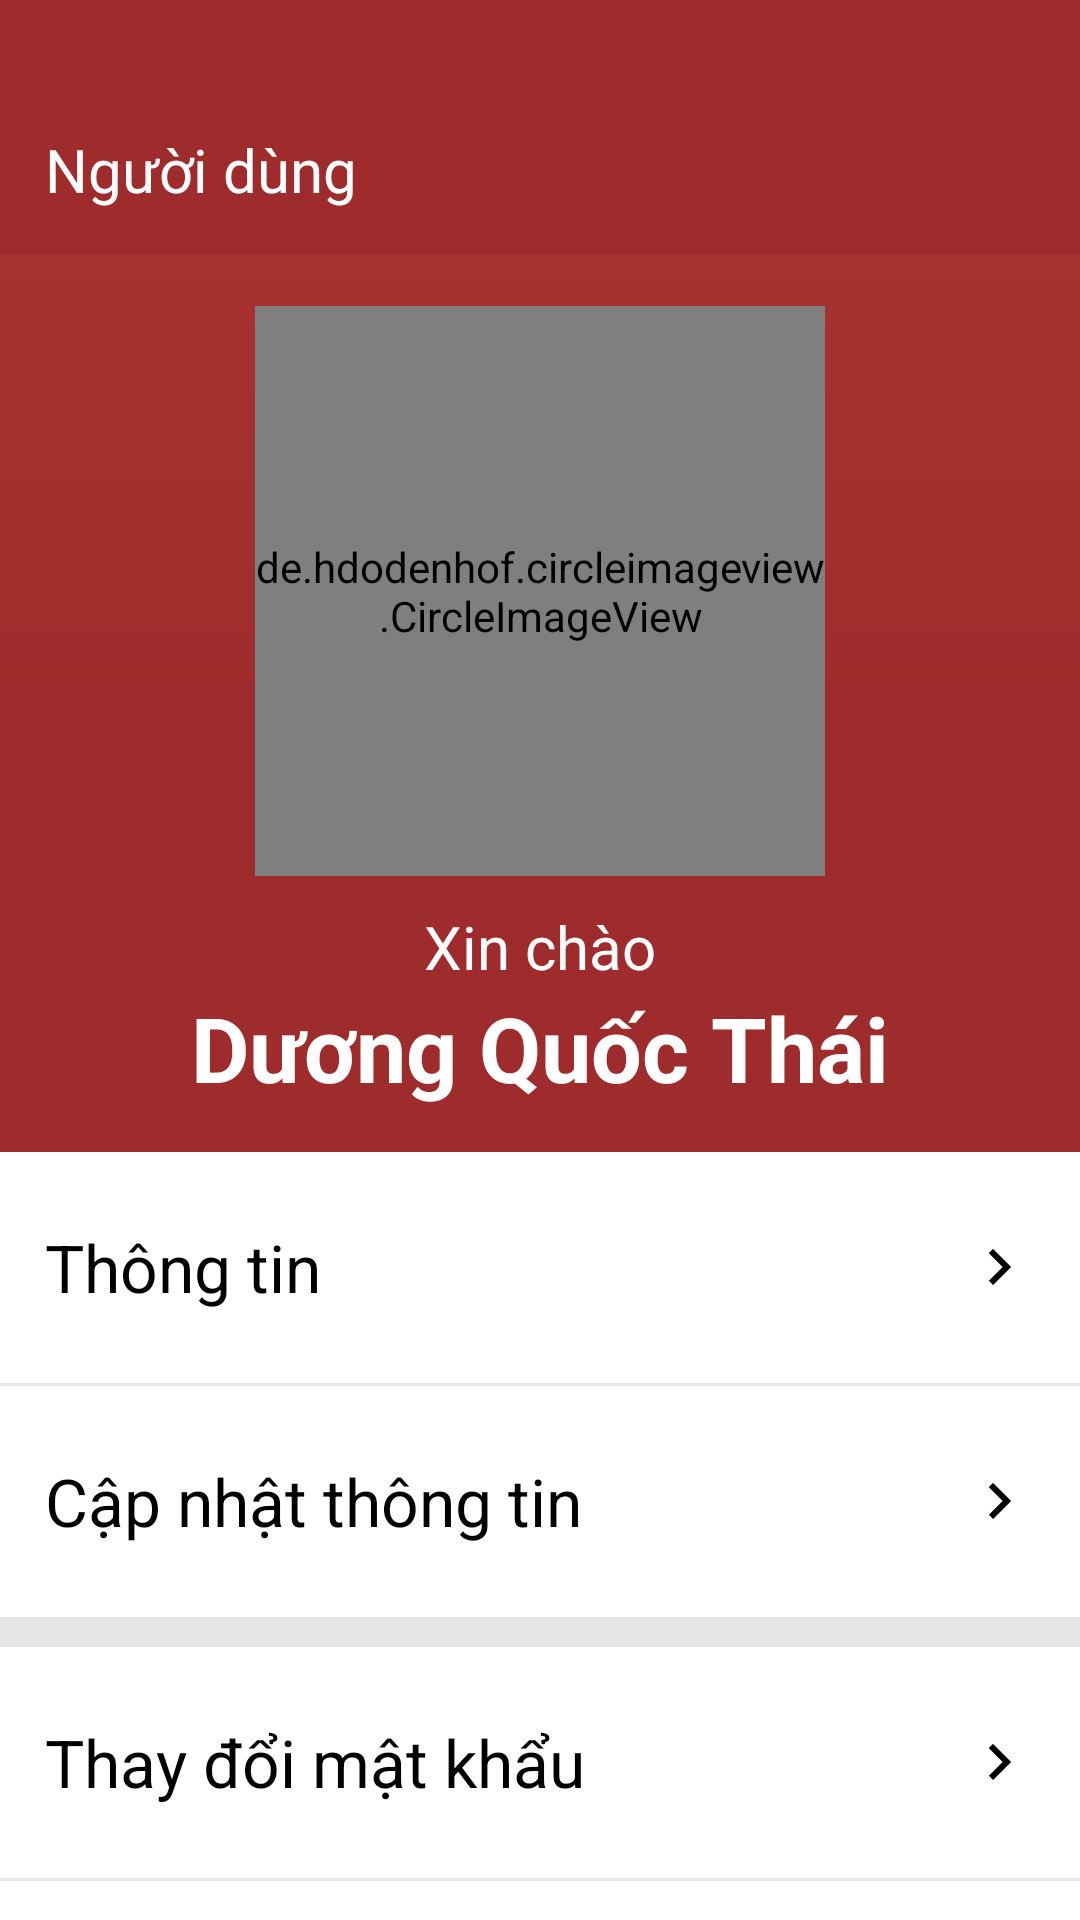

Android layout source for this screen:
<!-- AndroidManifest.xml: application theme Theme.TryAgain -->
<!-- res/layout/fragment_user.xml -->
<?xml version="1.0" encoding="utf-8"?>
<FrameLayout xmlns:android="http://schemas.android.com/apk/res/android"
    xmlns:tools="http://schemas.android.com/tools"
    android:layout_width="match_parent"
    android:layout_height="match_parent"
    tools:context=".UserFragment">

    
    <RelativeLayout
        android:layout_width="match_parent"
        android:layout_height="match_parent">

        <LinearLayout
            android:layout_width="match_parent"
            android:layout_height="match_parent"
            android:orientation="vertical">

            <TextView
                android:layout_width="match_parent"
                android:layout_height="85dp"
                android:background="#9F2C2C"
                android:gravity="start|bottom"
                android:padding="15dp"
                android:text="Người dùng"
                android:textColor="@color/white"
                android:textSize="20sp" />

            <LinearLayout
                android:layout_width="match_parent"
                android:layout_height="299dp"
                android:background="@drawable/gradient_color"
                android:orientation="vertical"
                android:padding="10dp">

                <de.hdodenhof.circleimageview.CircleImageView
                    android:id="@+id/civ_prof"
                    android:layout_width="190dp"
                    android:layout_height="190dp"
                    android:layout_gravity="center"
                    android:layout_marginTop="7dp"
                    android:src="@drawable/user" />

                <LinearLayout
                    android:layout_width="match_parent"
                    android:layout_height="match_parent"
                    android:orientation="vertical"
                    android:paddingTop="10dp">

                    <TextView
                        android:layout_width="match_parent"
                        android:layout_height="wrap_content"
                        android:gravity="center"
                        android:text="Xin chào"
                        android:textColor="@color/white"
                        android:textSize="20sp" />

                    <TextView
                        android:id="@+id/tv_Name_user"
                        android:layout_width="match_parent"
                        android:layout_height="wrap_content"
                        android:gravity="center"
                        android:text="Dương Quốc Thái"
                        android:textColor="@color/white"
                        android:textSize="30sp"
                        android:textStyle="bold" />

                </LinearLayout>

            </LinearLayout>

            <LinearLayout
                style="@style/SCREEN"
                android:layout_width="match_parent"
                android:layout_height="match_parent"
                android:orientation="vertical">

                <TextView
                    android:id="@+id/tv_all_user_infor"
                    style="@style/TEXT_BOX"
                    android:layout_width="match_parent"
                    android:layout_height="77dp"
                    android:clickable="true"
                    android:drawableEnd="@drawable/baseline_keyboard_arrow_right_24"
                    android:gravity="center|start"
                    android:padding="15dp"
                    android:text="Thông tin"
                    android:textSize="22dp" />

                <View
                    style="@style/VIEW"
                    android:layout_width="match_parent"
                    android:layout_height="1dp" />

                <TextView
                    android:id="@+id/tv_edit_user_infor"
                    style="@style/TEXT_BOX"
                    android:layout_width="match_parent"
                    android:layout_height="77dp"
                    android:clickable="true"
                    android:drawableEnd="@drawable/baseline_keyboard_arrow_right_24"
                    android:gravity="center|start"
                    android:padding="15dp"
                    android:text="Cập nhật thông tin"
                    android:textSize="22dp" />

                <TextView
                    android:id="@+id/tv_edit_user_pass"
                    style="@style/TEXT_BOX"
                    android:layout_width="match_parent"
                    android:layout_height="77dp"
                    android:layout_marginTop="10dp"
                    android:clickable="true"
                    android:drawableEnd="@drawable/baseline_keyboard_arrow_right_24"
                    android:gravity="center|start"
                    android:padding="15dp"
                    android:text="Thay đổi mật khẩu"
                    android:textSize="22dp" />

                <View
                    style="@style/VIEW"
                    android:layout_width="match_parent"
                    android:layout_height="1dp" />

                <TextView
                    android:id="@+id/tv_user_suport"
                    style="@style/TEXT_BOX"
                    android:layout_width="match_parent"
                    android:layout_height="77dp"
                    android:clickable="true"
                    android:drawableEnd="@drawable/baseline_keyboard_arrow_right_24"
                    android:gravity="center|start"
                    android:padding="15dp"
                    android:text="Hỗ trợ"
                    android:textSize="22dp" />

                <TextView
                    android:id="@+id/tv_log_out"
                    style="@style/TEXT_BOX"
                    android:layout_width="match_parent"
                    android:layout_height="77dp"
                    android:layout_marginTop="10dp"
                    android:clickable="true"
                    android:drawableEnd="@drawable/baseline_keyboard_arrow_right_24"
                    android:gravity="center|start"
                    android:padding="15dp"
                    android:text="Đăng xuất"
                    android:textSize="22dp" />

            </LinearLayout>

        </LinearLayout>
    </RelativeLayout>

</FrameLayout>
<!-- resources referenced by this layout -->
<resources>
  <color name="white">#FFFFFFFF</color>
  <!-- drawable baseline_keyboard_arrow_right_24 (drawable) -->
  <vector android:autoMirrored="true" android:height="24dp"
      android:tint="#757575" android:viewportHeight="24"
      android:viewportWidth="24" android:width="24dp" xmlns:android="http://schemas.android.com/apk/res/android">
      <path android:fillColor="@android:color/white" android:pathData="M8.59,16.59L13.17,12 8.59,7.41 10,6l6,6 -6,6 -1.41,-1.41z"/>
  </vector>
  <!-- drawable gradient_color (drawable) -->
  <?xml version="1.0" encoding="utf-8"?>
  <shape xmlns:android="http://schemas.android.com/apk/res/android"
      android:shape="rectangle">
      <gradient
          android:angle="90"
          android:centerColor="#9F2C2C"
          android:endColor="#A83131"
          android:startColor="#9F2C2C"
          android:type="linear" />
  </shape>
  <!-- drawable user: png bitmap (drawable, 82654 bytes) -->
  <style name="SCREEN">
          <item name="android:background">#E6E6E6</item>
      </style>
  <style name="TEXT_BOX">
          <item name="android:background">@color/white</item>
          <item name="android:textColor">@color/black</item>
          <item name="android:drawableTint">@color/black</item>
          <item name="android:textColorHint">#FF393939</item>
      </style>
  <style name="VIEW">
          <item name="android:background">#E6E6E6</item>
      </style>
  <style name="Theme.TryAgain" parent="Theme.MaterialComponents.DayNight.NoActionBar">
          <item name="android:windowTranslucentStatus">true</item>
          
          
  
          <item name="colorPrimary">@color/purple_500</item>
          <item name="colorPrimaryVariant">@color/purple_700</item>
          <item name="colorOnPrimary">@color/white</item>
          
          <item name="colorSecondary">@color/teal_200</item>
          <item name="colorSecondaryVariant">@color/teal_700</item>
          <item name="colorOnSecondary">@color/black</item>
          
          <item name="android:statusBarColor">?attr/colorPrimaryVariant</item>
          
      </style>
  <color name="black">#FF000000</color>
  <color name="purple_500">#9F2C2C</color>
  <color name="purple_700">#9F2C2C</color>
  <color name="teal_200">#9F2C2C</color>
  <color name="teal_700">#9F2C2C</color>
</resources>
